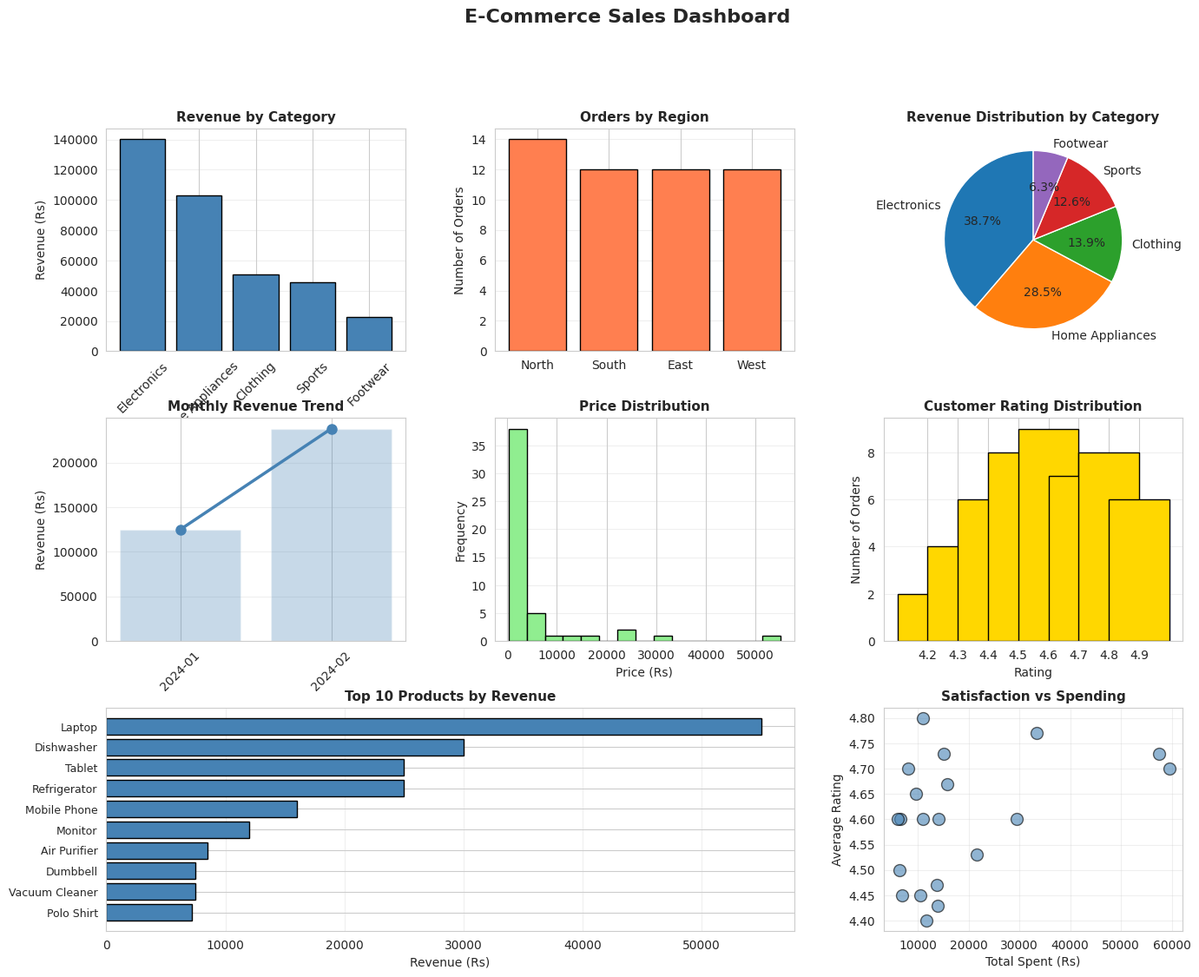

Recreate this plot in Python.
import pandas as pd
import numpy as np
import matplotlib.pyplot as plt
import seaborn as sns
import warnings
warnings.filterwarnings('ignore')

# Set styling
sns.set_style('whitegrid')
plt.rcParams['figure.figsize'] = (15, 10)

print("\n" + "="*80)
print("E-COMMERCE SALES ANALYSIS - COMPLETE REPORT")
print("="*80)

# Create sample data directly
data = {
    'Order_ID': ['ORD001', 'ORD002', 'ORD003', 'ORD004', 'ORD005', 'ORD006', 'ORD007', 'ORD008', 'ORD009', 'ORD010',
                 'ORD011', 'ORD012', 'ORD013', 'ORD014', 'ORD015', 'ORD016', 'ORD017', 'ORD018', 'ORD019', 'ORD020',
                 'ORD021', 'ORD022', 'ORD023', 'ORD024', 'ORD025', 'ORD026', 'ORD027', 'ORD028', 'ORD029', 'ORD030',
                 'ORD031', 'ORD032', 'ORD033', 'ORD034', 'ORD035', 'ORD036', 'ORD037', 'ORD038', 'ORD039', 'ORD040',
                 'ORD041', 'ORD042', 'ORD043', 'ORD044', 'ORD045', 'ORD046', 'ORD047', 'ORD048', 'ORD049', 'ORD050'],
    'Date': pd.date_range('2024-01-05', periods=50, freq='D'),
    'Product': ['Wireless Headphones', 'Running Shoes', 'Winter Jacket', 'Coffee Maker', 'Yoga Mat', 'Smart Watch',
                'Cotton T-Shirt', 'Desk Lamp', 'Basketball', 'Bluetooth Speaker', 'Canvas Shoes', 'Sweater',
                'Microwave Oven', 'Dumbbells Set', 'USB-C Cable', 'Formal Pants', 'Blender', 'Tennis Racket',
                'Phone Screen Protector', 'Jeans', 'Water Bottle', 'Running Socks', 'Shorts', 'Air Purifier',
                'Resistance Bands', 'Mobile Phone', 'Polo Shirt', 'Coffee Beans', 'Cricket Bat', 'Tablet',
                'Jacket', 'Vacuum Cleaner', 'Gym Bag', 'Earbuds', 'Summer Dress', 'Electric Kettle', 'Football',
                'Laptop', 'Casual Shirt', 'Toaster', 'Yoga Blocks', 'USB Hub', 'Boots', 'Hood Sweatshirt',
                'Refrigerator', 'Dumbbell', 'Monitor', 'Sneakers', 'Hoodie', 'Dishwasher'],
    'Category': ['Electronics', 'Footwear', 'Clothing', 'Home Appliances', 'Sports', 'Electronics', 'Clothing',
                 'Home Appliances', 'Sports', 'Electronics', 'Footwear', 'Clothing', 'Home Appliances', 'Sports',
                 'Electronics', 'Clothing', 'Home Appliances', 'Sports', 'Electronics', 'Clothing', 'Home Appliances',
                 'Footwear', 'Clothing', 'Home Appliances', 'Sports', 'Electronics', 'Clothing', 'Home Appliances',
                 'Sports', 'Electronics', 'Clothing', 'Home Appliances', 'Sports', 'Electronics', 'Clothing',
                 'Home Appliances', 'Sports', 'Electronics', 'Clothing', 'Home Appliances', 'Sports', 'Electronics',
                 'Footwear', 'Clothing', 'Home Appliances', 'Sports', 'Electronics', 'Footwear', 'Clothing',
                 'Home Appliances'],
    'Price': [1500, 2800, 3500, 4200, 800, 5999, 499, 1200, 1500, 2500, 1999, 2200, 6500, 3500, 399, 1800, 2800,
              4500, 299, 1500, 599, 299, 999, 8500, 1200, 15999, 1200, 499, 2500, 25000, 3000, 7500, 1500, 3500,
              2500, 1500, 800, 55000, 899, 1800, 500, 899, 3500, 1599, 25000, 500, 12000, 2200, 1800, 30000],
    'Quantity': [2, 1, 1, 1, 3, 1, 5, 2, 2, 1, 2, 1, 1, 1, 10, 2, 1, 1, 15, 3, 8, 20, 4, 1, 5, 1, 6, 10, 2, 1,
                 1, 1, 3, 2, 1, 2, 4, 1, 8, 2, 12, 6, 1, 2, 1, 15, 1, 3, 4, 1],
    'Revenue': [3000, 2800, 3500, 4200, 2400, 5999, 2495, 2400, 3000, 2500, 3998, 2200, 6500, 3500, 3990, 3600,
                2800, 4500, 4485, 4500, 4792, 5980, 3996, 8500, 6000, 15999, 7200, 4990, 5000, 25000, 3000, 7500,
                4500, 7000, 2500, 3000, 3200, 55000, 7192, 3600, 6000, 5394, 3500, 3198, 25000, 7500, 12000, 6600,
                7200, 30000],
    'Customer_ID': ['CUST101', 'CUST102', 'CUST103', 'CUST104', 'CUST105', 'CUST106', 'CUST107', 'CUST108',
                    'CUST109', 'CUST110', 'CUST111', 'CUST112', 'CUST113', 'CUST114', 'CUST115', 'CUST116',
                    'CUST117', 'CUST118', 'CUST119', 'CUST120', 'CUST101', 'CUST102', 'CUST103', 'CUST104',
                    'CUST105', 'CUST106', 'CUST107', 'CUST108', 'CUST109', 'CUST110', 'CUST111', 'CUST112',
                    'CUST113', 'CUST114', 'CUST115', 'CUST116', 'CUST117', 'CUST118', 'CUST119', 'CUST120',
                    'CUST101', 'CUST102', 'CUST103', 'CUST104', 'CUST105', 'CUST106', 'CUST107', 'CUST108',
                    'CUST109', 'CUST110'],
    'Region': ['North', 'South', 'North', 'East', 'West', 'North', 'South', 'East', 'West', 'North', 'South',
               'East', 'West', 'North', 'South', 'East', 'West', 'North', 'South', 'East', 'West', 'North',
               'South', 'East', 'West', 'North', 'South', 'East', 'West', 'North', 'South', 'East', 'West',
               'North', 'South', 'East', 'West', 'North', 'South', 'East', 'West', 'North', 'South', 'East',
               'West', 'North', 'South', 'East', 'West', 'North'],
    'Rating': [4.5, 4.8, 4.2, 4.6, 4.9, 4.7, 4.3, 4.4, 4.6, 4.8, 4.5, 4.7, 4.9, 4.4, 4.2, 4.6, 4.8, 4.5,
               4.3, 4.7, 4.6, 4.4, 4.8, 4.9, 4.5, 4.7, 4.6, 4.3, 4.8, 4.9, 4.4, 4.6, 4.7, 4.5, 4.8, 4.6,
               4.4, 4.9, 4.5, 4.7, 4.3, 4.6, 4.8, 4.5, 4.9, 4.4, 4.7, 4.6, 4.8, 4.5]
}

df = pd.DataFrame(data)

# Calculate additional metrics
df['Cost_Per_Unit'] = df['Price'] * 0.7
df['Total_Cost'] = df['Cost_Per_Unit'] * df['Quantity']
df['Profit'] = df['Revenue'] - df['Total_Cost']
df['Profit_Margin'] = ((df['Profit'] / df['Revenue']) * 100).round(2)

print("\n1. DATASET OVERVIEW")
print("-" * 80)
print(f"Total Records: {len(df)}")
print(f"Columns: {list(df.columns)}")
print(f"Date Range: {df['Date'].min().date()} to {df['Date'].max().date()}")

print("\n2. FIRST 10 RECORDS")
print("-" * 80)
print(df.head(10).to_string())

print("\n3. KEY PERFORMANCE INDICATORS (KPIs)")
print("-" * 80)
total_revenue = df['Revenue'].sum()
total_orders = len(df)
avg_order_value = df['Revenue'].mean()
total_items = df['Quantity'].sum()
avg_rating = df['Rating'].mean()
unique_customers = df['Customer_ID'].nunique()
total_profit = df['Profit'].sum()

print(f"Total Revenue:              Rs {total_revenue:>18,.2f}")
print(f"Total Orders:               {total_orders:>21}")
print(f"Average Order Value:        Rs {avg_order_value:>18,.2f}")
print(f"Total Items Sold:           {total_items:>21} units")
print(f"Total Profit:               Rs {total_profit:>18,.2f}")
print(f"Unique Customers:           {unique_customers:>21}")
print(f"Average Customer Rating:    {avg_rating:>21.2f}/5.0")

print("\n4. CATEGORY ANALYSIS")
print("-" * 80)
category_analysis = df.groupby('Category').agg({
    'Revenue': 'sum',
    'Order_ID': 'count',
    'Quantity': 'sum',
    'Rating': 'mean'
}).round(2)
category_analysis.columns = ['Revenue', 'Orders', 'Units_Sold', 'Avg_Rating']
category_analysis = category_analysis.sort_values('Revenue', ascending=False)
print(category_analysis.to_string())

print("\n5. REGIONAL ANALYSIS")
print("-" * 80)
region_analysis = df.groupby('Region').agg({
    'Revenue': 'sum',
    'Order_ID': 'count',
    'Customer_ID': 'nunique'
}).round(2)
region_analysis.columns = ['Revenue', 'Orders', 'Customers']
region_analysis = region_analysis.sort_values('Revenue', ascending=False)
print(region_analysis.to_string())

print("\n6. TOP 5 PRODUCTS BY REVENUE")
print("-" * 80)
top_products = df.groupby('Product').agg({
    'Revenue': 'sum',
    'Quantity': 'sum',
    'Rating': 'mean'
}).round(2)
top_products.columns = ['Revenue', 'Units_Sold', 'Avg_Rating']
top_products = top_products.sort_values('Revenue', ascending=False).head(5)
print(top_products.to_string())

print("\n7. MONTHLY SALES TREND")
print("-" * 80)
df['Month'] = df['Date'].dt.to_period('M')
monthly_sales = df.groupby('Month').agg({
    'Revenue': 'sum',
    'Order_ID': 'count'
}).round(2)
monthly_sales.columns = ['Revenue', 'Orders']
print(monthly_sales.to_string())

print("\n8. CUSTOMER ANALYSIS")
print("-" * 80)
customer_stats = df.groupby('Customer_ID').agg({
    'Revenue': 'sum',
    'Order_ID': 'count',
    'Rating': 'mean'
}).round(2)
customer_stats.columns = ['Total_Spent', 'Orders', 'Avg_Rating']
customer_stats = customer_stats.sort_values('Total_Spent', ascending=False)
print(f"Unique Customers: {len(customer_stats)}")
print(f"Average Customer Value: Rs {customer_stats['Total_Spent'].mean():,.2f}")
print(f"Average Orders per Customer: {customer_stats['Orders'].mean():.2f}")
print("\nTop 5 Customers:")
print(customer_stats.head(5).to_string())

print("\n" + "="*80)
print("GENERATING VISUALIZATIONS...")
print("="*80 + "\n")

# Create visualizations
fig = plt.figure(figsize=(16, 12))
gs = fig.add_gridspec(3, 3, hspace=0.3, wspace=0.3)

# 1. Revenue by Category
ax1 = fig.add_subplot(gs[0, 0])
category_revenue = df.groupby('Category')['Revenue'].sum().sort_values(ascending=False)
ax1.bar(category_revenue.index, category_revenue.values, color='steelblue', edgecolor='black')
ax1.set_title('Revenue by Category', fontweight='bold', fontsize=11)
ax1.set_ylabel('Revenue (Rs)')
ax1.tick_params(axis='x', rotation=45)
ax1.grid(axis='y', alpha=0.3)

# 2. Orders by Region
ax2 = fig.add_subplot(gs[0, 1])
region_orders = df['Region'].value_counts()
ax2.bar(region_orders.index, region_orders.values, color='coral', edgecolor='black')
ax2.set_title('Orders by Region', fontweight='bold', fontsize=11)
ax2.set_ylabel('Number of Orders')
ax2.grid(axis='y', alpha=0.3)

# 3. Revenue Distribution Pie
ax3 = fig.add_subplot(gs[0, 2])
ax3.pie(category_revenue.values, labels=category_revenue.index, autopct='%1.1f%%', startangle=90)
ax3.set_title('Revenue Distribution by Category', fontweight='bold', fontsize=11)

# 4. Monthly Revenue Trend
ax4 = fig.add_subplot(gs[1, 0])
monthly_rev = df.groupby('Month')['Revenue'].sum()
ax4.plot(range(len(monthly_rev)), monthly_rev.values, marker='o', linewidth=2.5, markersize=8, color='steelblue')
ax4.bar(range(len(monthly_rev)), monthly_rev.values, alpha=0.3, color='steelblue')
ax4.set_title('Monthly Revenue Trend', fontweight='bold', fontsize=11)
ax4.set_ylabel('Revenue (Rs)')
ax4.set_xticks(range(len(monthly_rev)))
ax4.set_xticklabels([str(m) for m in monthly_rev.index], rotation=45)
ax4.grid(axis='y', alpha=0.3)

# 5. Price Distribution
ax5 = fig.add_subplot(gs[1, 1])
ax5.hist(df['Price'], bins=15, color='lightgreen', edgecolor='black')
ax5.set_title('Price Distribution', fontweight='bold', fontsize=11)
ax5.set_xlabel('Price (Rs)')
ax5.set_ylabel('Frequency')
ax5.grid(axis='y', alpha=0.3)

# 6. Rating Distribution
ax6 = fig.add_subplot(gs[1, 2])
rating_counts = df['Rating'].value_counts().sort_index()
ax6.bar(rating_counts.index, rating_counts.values, color='gold', edgecolor='black', width=0.2)
ax6.set_title('Customer Rating Distribution', fontweight='bold', fontsize=11)
ax6.set_xlabel('Rating')
ax6.set_ylabel('Number of Orders')
ax6.set_xticks(rating_counts.index)
ax6.grid(axis='y', alpha=0.3)

# 7. Top 10 Products
ax7 = fig.add_subplot(gs[2, :2])
top_10_products = df.groupby('Product')['Revenue'].sum().sort_values(ascending=True).tail(10)
ax7.barh(range(len(top_10_products)), top_10_products.values, color='steelblue', edgecolor='black')
ax7.set_yticks(range(len(top_10_products)))
ax7.set_yticklabels(top_10_products.index, fontsize=9)
ax7.set_title('Top 10 Products by Revenue', fontweight='bold', fontsize=11)
ax7.set_xlabel('Revenue (Rs)')
ax7.grid(axis='x', alpha=0.3)

# 8. Customer Satisfaction vs Spending
ax8 = fig.add_subplot(gs[2, 2])
ax8.scatter(customer_stats['Total_Spent'], customer_stats['Avg_Rating'], 
           alpha=0.6, s=100, color='steelblue', edgecolor='black')
ax8.set_title('Satisfaction vs Spending', fontweight='bold', fontsize=11)
ax8.set_xlabel('Total Spent (Rs)')
ax8.set_ylabel('Average Rating')
ax8.grid(True, alpha=0.3)

plt.suptitle('E-Commerce Sales Dashboard', fontsize=16, fontweight='bold', y=0.995)
plt.show()

print("\nVISUALIZATIONS DISPLAYED SUCCESSFULLY!")

print("\n9. KEY INSIGHTS AND RECOMMENDATIONS")
print("-" * 80)
top_category = category_analysis.index[0]
top_region = region_analysis.index[0]
top_product = df.groupby('Product')['Revenue'].sum().idxmax()

print(f"Top Performing Category: {top_category}")
print(f"Top Performing Region: {top_region}")
print(f"Best Selling Product: {top_product}")
print(f"Average Profit Margin: {df['Profit_Margin'].mean():.2f}%")
print(f"Customer Retention Rate: {(customer_stats['Orders'] > 1).sum() / len(customer_stats) * 100:.1f}%")

print("\n" + "="*80)
print("ANALYSIS COMPLETE - ALL DATA AND CHARTS GENERATED")
print("="*80 + "\n")
